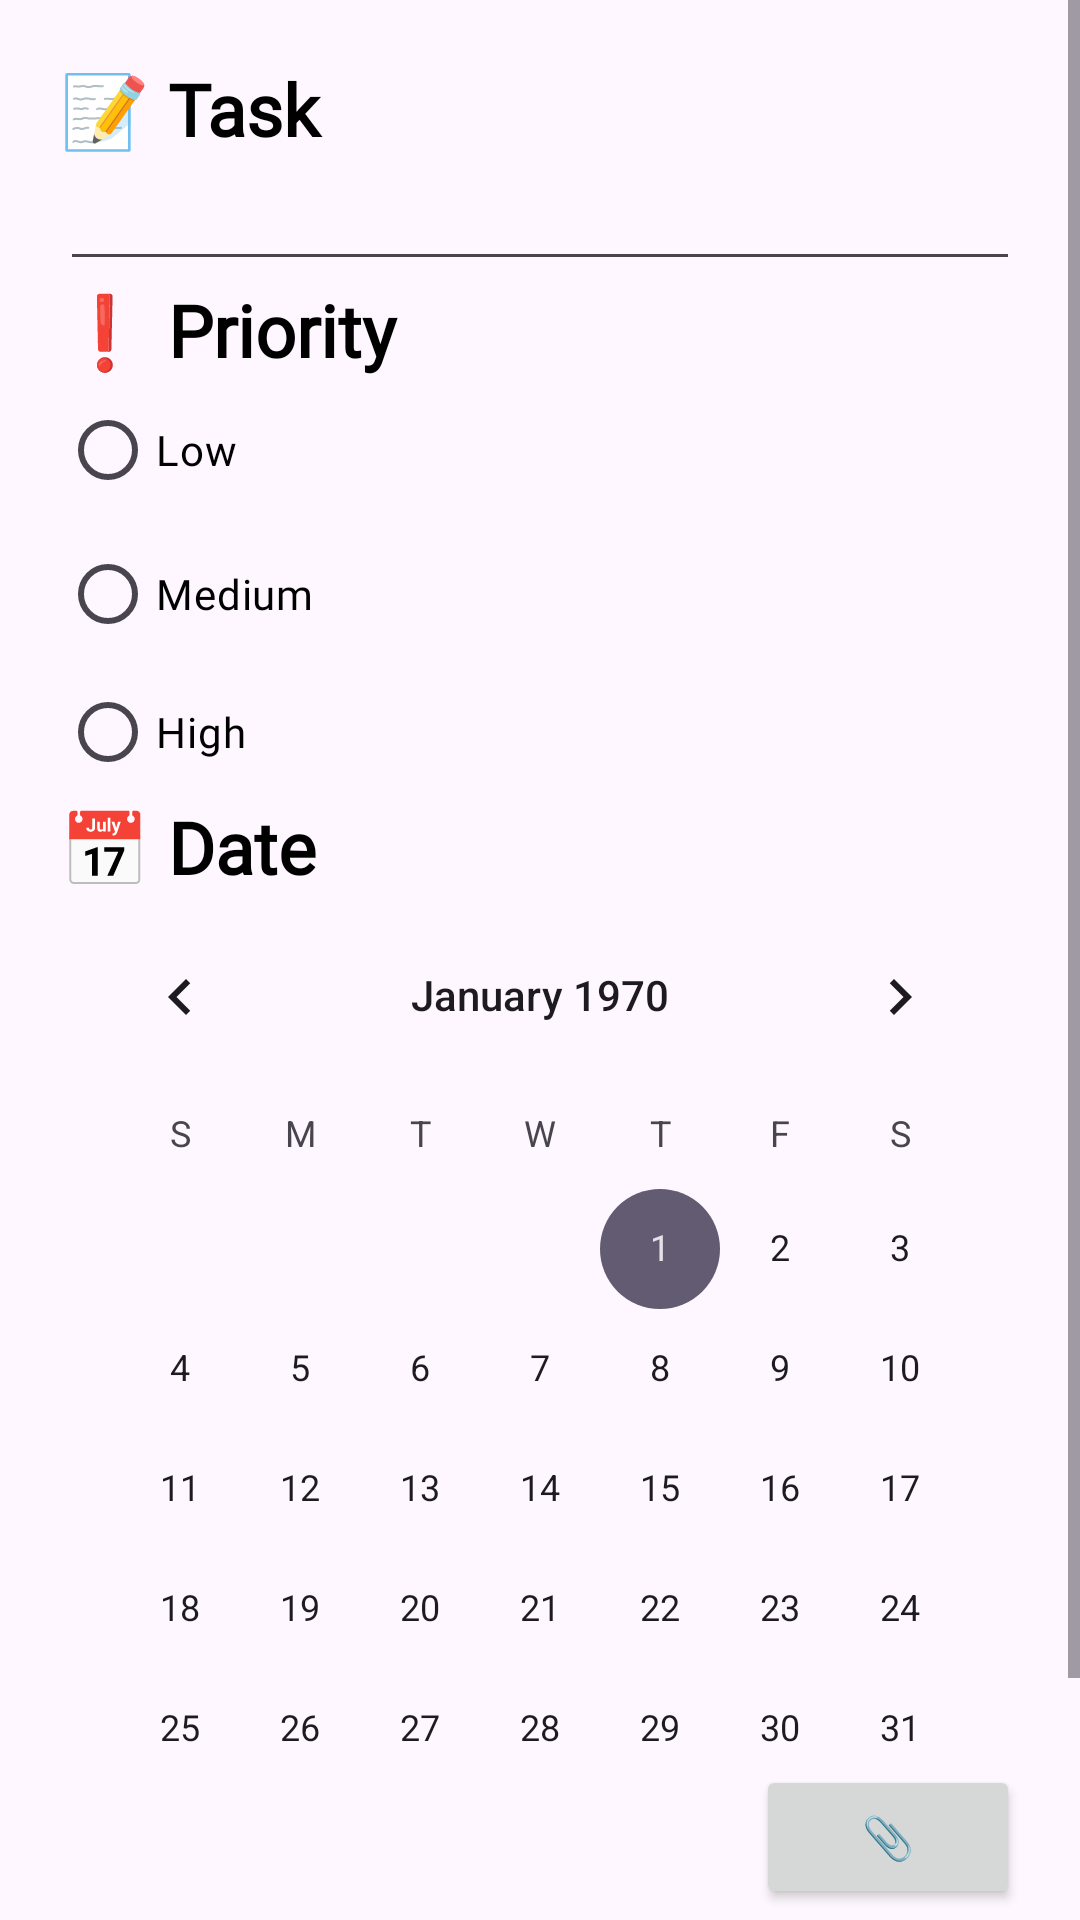

Reconstruct the res/layout file that produces this screen, plus the resources it refers to.
<!-- AndroidManifest.xml: application theme Theme.ProjektZaliczeniowy -->
<!-- res/layout/activity_main2.xml -->
<?xml version="1.0" encoding="utf-8"?>
<RelativeLayout xmlns:android="http://schemas.android.com/apk/res/android"
    xmlns:app="http://schemas.android.com/apk/res-auto"
    xmlns:tools="http://schemas.android.com/tools"
    android:layout_width="match_parent"
    android:layout_height="match_parent"
    android:background="@drawable/back2"
    tools:context=".MainActivity2">

    <ScrollView
        android:layout_width="match_parent"
        android:layout_height="match_parent">

        <LinearLayout
            android:layout_width="match_parent"
            android:layout_height="wrap_content"
            android:orientation="vertical">

            <TextView
                android:id="@+id/textView"
                android:layout_width="match_parent"
                android:layout_height="wrap_content"
                android:layout_marginHorizontal="20dp"
                android:layout_marginTop="20dp"
                android:fontFamily="@font/lato_bold"
                android:text="📝 Task"
                android:textColor="#000000"
                android:textSize="24sp"
                android:textStyle="bold" />

            <EditText
                android:id="@+id/editTextText"
                android:layout_width="match_parent"
                android:layout_height="wrap_content"
                android:layout_marginHorizontal="20dp"
                android:ems="10"
                android:inputType="text"
                android:textColor="#000000"
                android:textColorHint="#000000" />

            <TextView
                android:id="@+id/textView2"
                android:layout_width="match_parent"
                android:layout_height="wrap_content"
                android:layout_marginHorizontal="20dp"
                android:fontFamily="@font/lato_bold"
                android:text="❗ Priority"
                android:textColor="#000000"
                android:textSize="24sp"
                android:textStyle="bold" />

            <RadioGroup
                android:id="@+id/radiogroup"
                android:layout_width="match_parent"
                android:layout_height="140dp"
                android:layout_marginHorizontal="20dp">

                <RadioButton
                    android:id="@+id/radioButton"
                    android:layout_width="match_parent"
                    android:layout_height="wrap_content"
                    android:fontFamily="@font/lato_bold"
                    android:text="Low"
                    android:textColor="#000000" />

                <RadioButton
                    android:id="@+id/radioButton2"
                    android:layout_width="match_parent"
                    android:layout_height="wrap_content"
                    android:fontFamily="@font/lato_bold"
                    android:text="Medium"
                    android:textColor="#000000" />

                <RadioButton
                    android:id="@+id/radioButton3"
                    android:layout_width="match_parent"
                    android:layout_height="wrap_content"
                    android:fontFamily="@font/lato_bold"
                    android:text="High"
                    android:textColor="#000000" />
            </RadioGroup>

            <TextView
                android:id="@+id/textView3"
                android:layout_width="match_parent"
                android:layout_height="wrap_content"
                android:layout_marginHorizontal="20dp"
                android:fontFamily="@font/lato_bold"
                android:text="📅 Date"
                android:textAlignment="viewStart"
                android:textColor="#000000"
                android:textSize="24sp"
                android:textStyle="bold" />

            <CalendarView
                android:id="@+id/calendarView2"
                android:layout_width="match_parent"
                android:layout_height="wrap_content"
                android:layout_marginHorizontal="20dp" />

            <Button
                android:id="@+id/file"
                android:layout_width="165dp"
                android:layout_height="wrap_content"
                android:layout_marginLeft="20dp"
                android:text="File"
                android:visibility="gone" />

            <Button
                android:id="@+id/clip"
                android:layout_width="wrap_content"
                android:layout_height="wrap_content"
                android:layout_gravity="right"
                android:layout_marginRight="20dp"
                android:text="📎"
                android:translationY="-48dp" />

            <Button
                android:id="@+id/trash"
                android:layout_width="wrap_content"
                android:layout_height="wrap_content"
                android:layout_gravity="right"
                android:layout_marginRight="110dp"
                android:text="🗑️"
                android:translationY="-96dp"
                android:visibility="gone" />

            <Button
                android:id="@+id/save"
                android:layout_width="match_parent"
                android:layout_height="wrap_content"
                android:layout_marginHorizontal="20dp"
                android:text="💾 SAVE" />

            <Button
                android:id="@+id/delete"
                android:layout_width="match_parent"
                android:layout_height="wrap_content"
                android:layout_marginHorizontal="20dp"
                android:text="DELETE"
                android:visibility="gone" />

        </LinearLayout>
    </ScrollView>

</RelativeLayout>
<!-- resources referenced by this layout -->
<resources>
  <style name="Theme.ProjektZaliczeniowy" parent="Base.Theme.ProjektZaliczeniowy" />
  <style name="Base.Theme.ProjektZaliczeniowy" parent="Theme.Material3.DayNight.NoActionBar">
          
          
      </style>
</resources>
